Run: headless pygame with SDL's dummy video driver; simulated clock (each Clock.tick advances the game by its frame time, no real sleeping); random seed 0; keys injected as events and as key.get_pressed() state; no mouse input.
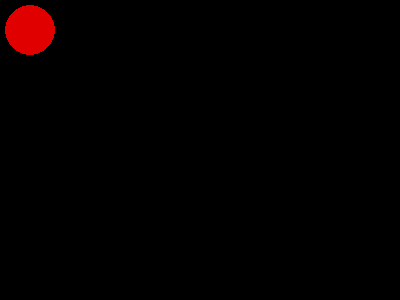
Frame 1 of 4 · flips 1–60 · no input
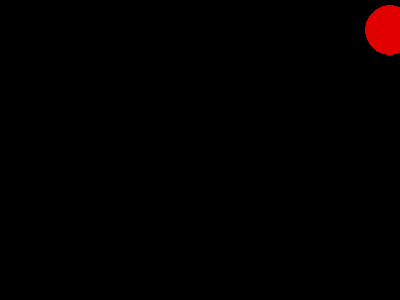
Frame 2 of 4 · flips 61–180 · tapped SPACE, RETURN · held RIGHT (→), D
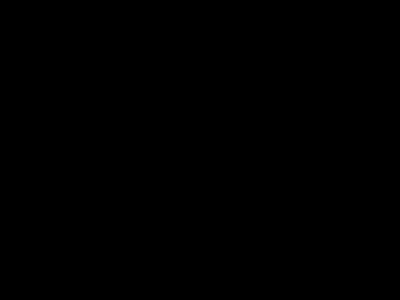
Frame 3 of 4 · flips 181–300 · held DOWN (↓), S
Frame 4 of 4 · flips 301–420 · held LEFT (←), A, UP (↑), W · screen same as frame 1, image omitted

The pygame program that drew these frames:

# import pygame

# pygame.init()
# screen = pygame.display.set_mode((400, 300))
# done = True
# dx = 30
# dy = 30
# screen.fill((0,0,0))

# while done: 
#         for event in pygame.event.get():
#                 if event.type == pygame.QUIT:
#                         done = True
        
        

# up = pygame.pygame.key.get_pressed()[pygame.K_UP]
# down = pygame.key.get_pressed()[pygame.K_DOWN]
# if up:
#         dy = -4
# elif down:
#         dy = +4

# pygame.draw.rect(screen,(225,225,225),pygame.Rect(50,50,40,40),width=10)


# pygame.display.flip()

import pygame

pygame.init()
screen = pygame.display.set_mode((400, 300))
done = False
is_blue = True
x = 30
y = 30

clock = pygame.time.Clock()

while not done:
        for event in pygame.event.get():
                if event.type == pygame.QUIT:
                        done = True
                if event.type == pygame.KEYDOWN and event.key == pygame.K_SPACE:
                        is_blue = not is_blue
        
        pressed = pygame.key.get_pressed()
        if pressed[pygame.K_UP]: 
                y -= 3
        if pressed[pygame.K_DOWN]: 
                y += 3
        if pressed[pygame.K_LEFT]: 
                x -= 3
        if pressed[pygame.K_RIGHT]:
                x += 3
        
        screen.fill((0, 0, 0))
        if is_blue: color = (0, 128, 255)
        else: color = (255, 100, 0)
        pygame.draw.circle(screen ,(225 , 0 , 0) , (x , y) , 25)       
        pygame.display.flip()
        clock.tick(60)
